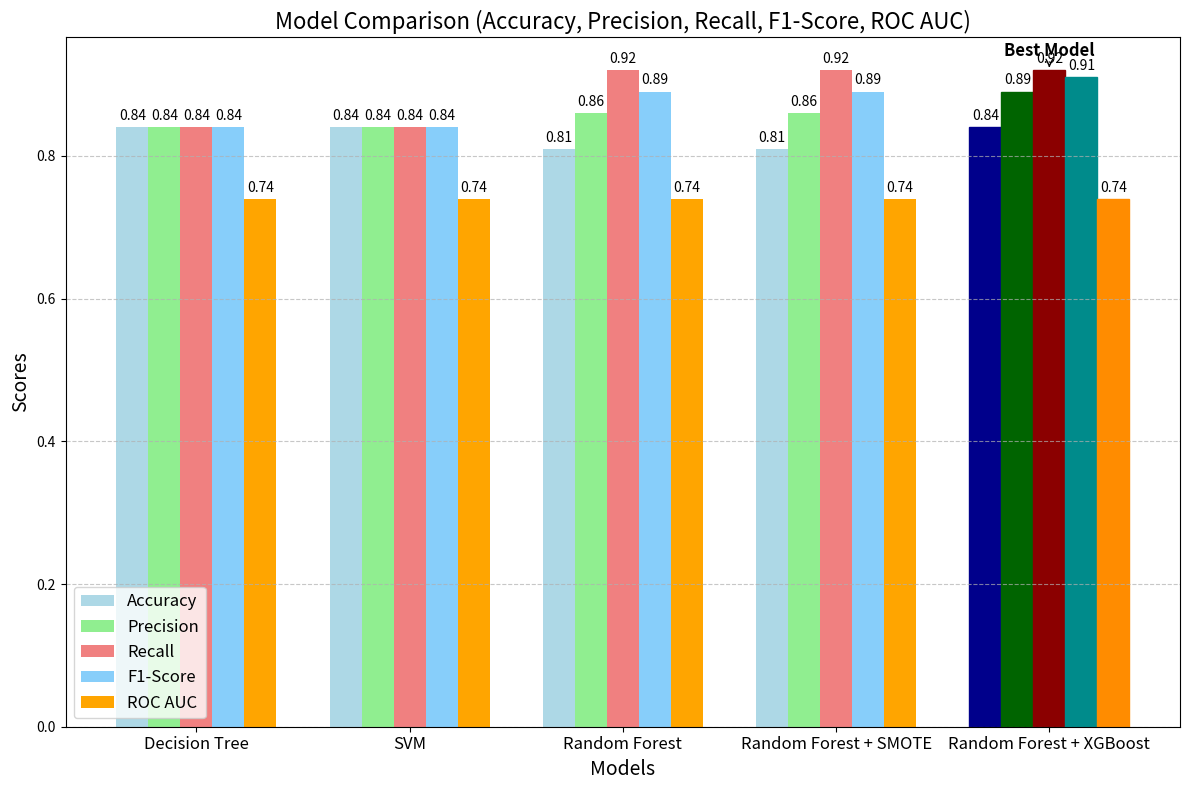

Generate this figure with matplotlib:
import matplotlib.pyplot as plt
import numpy as np

# Example of metrics for each model (replace with actual results from your scripts)
models = ['Decision Tree', 'SVM', 'Random Forest', 'Random Forest + SMOTE', 'Random Forest + XGBoost']

# Accuracy, Precision, Recall, F1-Score, and ROC AUC
accuracy = [0.84, 0.84, 0.81, 0.81, 0.84]  # Replace with actual accuracy values
precision = [0.84, 0.84, 0.86, 0.86, 0.89]  # Replace with actual precision values
recall = [0.84, 0.84, 0.92, 0.92, 0.92]  # Replace with actual recall values
f1_score = [0.84, 0.84, 0.89, 0.89, 0.91]  # Replace with actual F1-score values
roc_auc = [0.74, 0.74, 0.74, 0.74, 0.74]  # Replace with actual ROC AUC values

# Plotting the comparison
x = np.arange(len(models))  # the label locations
width = 0.15  # the width of the bars

fig, ax = plt.subplots(figsize=(12, 8))

# Plot each metric with distinct colors
rects1 = ax.bar(x - 2*width, accuracy, width, label='Accuracy', color='lightblue')
rects2 = ax.bar(x - width, precision, width, label='Precision', color='lightgreen')
rects3 = ax.bar(x, recall, width, label='Recall', color='lightcoral')
rects4 = ax.bar(x + width, f1_score, width, label='F1-Score', color='lightskyblue')
rects5 = ax.bar(x + 2*width, roc_auc, width, label='ROC AUC', color='orange')

# Highlight the best model
best_model_index = 4  # Let's assume Random Forest + XGBoost is the best model based on some criteria

# Change the color of the best model's bars
rects1[best_model_index].set_color('darkblue')
rects2[best_model_index].set_color('darkgreen')
rects3[best_model_index].set_color('darkred')
rects4[best_model_index].set_color('darkcyan')
rects5[best_model_index].set_color('darkorange')

# Add some text for labels, title, and custom x-axis tick labels
ax.set_xlabel('Models', fontsize=14)
ax.set_ylabel('Scores', fontsize=14)
ax.set_title('Model Comparison (Accuracy, Precision, Recall, F1-Score, ROC AUC)', fontsize=16)
ax.set_xticks(x)
ax.set_xticklabels(models, fontsize=12)
ax.legend(fontsize=12)

# Add gridlines for better readability
ax.grid(True, axis='y', linestyle='--', alpha=0.7)

# Autolabel function to display the value on top of the bars
def autolabel(rects):
    for rect in rects:
        height = rect.get_height()
        ax.annotate('%.2f' % height,
                    xy=(rect.get_x() + rect.get_width() / 2, height),
                    xytext=(0, 3),  # 3 points vertical offset
                    textcoords="offset points",
                    ha='center', va='bottom', fontsize=10)

# Call the autolabel function
autolabel(rects1)
autolabel(rects2)
autolabel(rects3)
autolabel(rects4)
autolabel(rects5)

# Add annotation to highlight the best model
ax.annotate('Best Model', 
            xy=(x[best_model_index], max(f1_score[best_model_index], precision[best_model_index], recall[best_model_index], accuracy[best_model_index])), 
            xytext=(0, 10), 
            textcoords='offset points', 
            ha='center', fontsize=12, color='black', weight='bold', arrowprops=dict(arrowstyle='->', color='black'))

# Show the plot
plt.tight_layout()
plt.show()
